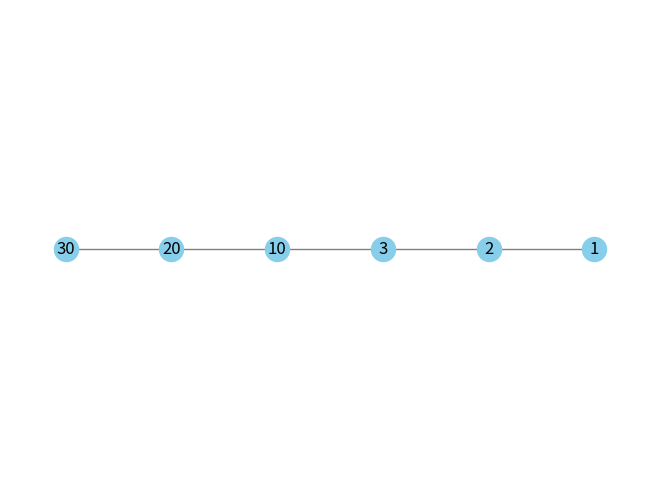
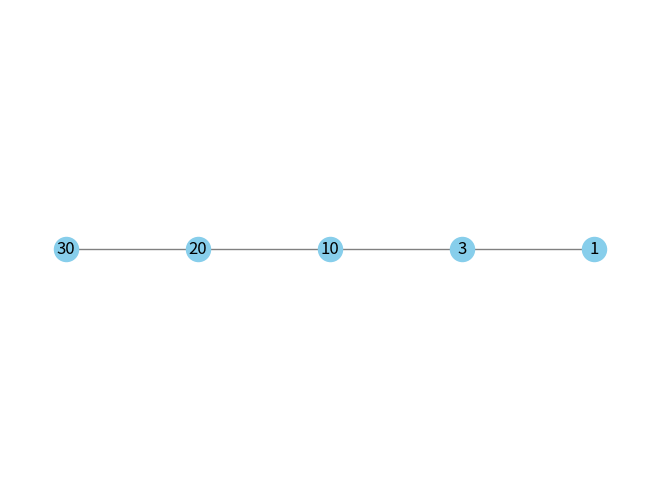

These charts were generated, in order, by the following Python code:
import matplotlib.pyplot as plt
import networkx as nx



class Nodo:
    def __init__(self, valor) -> None:
        self.valor = valor
        self.siguiente = None
        self.anterior = None

class ListaDoblementeEnlazada:
    def __init__(self) -> None:
        self.primer_nodo = None
        self.ultimo_nodo = None
    
    def insertar_al_inicio(self, dato):
        nuevo_nodo = Nodo(dato)
        if self.primer_nodo is None:
            self.primer_nodo = self.ultimo_nodo = nuevo_nodo
            return
        else:
            nuevo_nodo.siguiente = self.primer_nodo
            self.primer_nodo.anterior = nuevo_nodo
            self.primer_nodo = nuevo_nodo
            return
        
    def insertar_al_final(self, dato):
        nuevo_nodo = Nodo(dato)
        if self.primer_nodo is None:
            self.primer_nodo = self.ultimo_nodo = nuevo_nodo
            return
        else:
            self.ultimo_nodo.siguiente = nuevo_nodo
            nuevo_nodo.anterior = self.ultimo_nodo
            self.ultimo_nodo = nuevo_nodo
    
    def eliminar_nodo(self, nodo):
        if self.primer_nodo is None:
            print('lista vacia!!')
            return
        elif self.ultimo_nodo.valor == nodo:
            puntero = self.ultimo_nodo.anterior
            self.ultimo_nodo = puntero
            puntero.siguiente = None
            return
        elif self.primer_nodo.valor == nodo:
            puntero = self.primer_nodo.siguiente
            self.primer_nodo = puntero
            puntero.anterior = None
            return
        else:
            puntero = self.primer_nodo
            while puntero:
                if puntero.valor == nodo:
                    puntero.anterior.siguiente = puntero.siguiente
                    return
                puntero = puntero.siguiente
            print(f'El nodo {nodo} no existe en la lista')
                
    
    def dibujar_lista(self):
        if self.primer_nodo is None:
            print('lista vacia!!')
            return
        else:
            grafico = nx.Graph()
            x = 0
            puntero = self.primer_nodo
            while puntero:
                grafico.add_node(puntero.valor, pos=(x, 0))
                x += 1
                if puntero.siguiente is not None:
                    
                    grafico.add_edge(puntero.valor, puntero.siguiente.valor)
                puntero = puntero.siguiente
                
            pos = nx.get_node_attributes(grafico, 'pos')
            nx.draw(grafico, pos, with_labels = True, node_color = 'skyblue', edge_color = 'gray')
            plt.show()
    
    
    
    
    
    
lista = ListaDoblementeEnlazada()
lista.insertar_al_inicio(10)
lista.insertar_al_inicio(20)
lista.insertar_al_inicio(30)
lista.insertar_al_final(3)
lista.insertar_al_final(2)
lista.insertar_al_final(1)
lista.dibujar_lista()
lista.eliminar_nodo(2)
lista.dibujar_lista()
